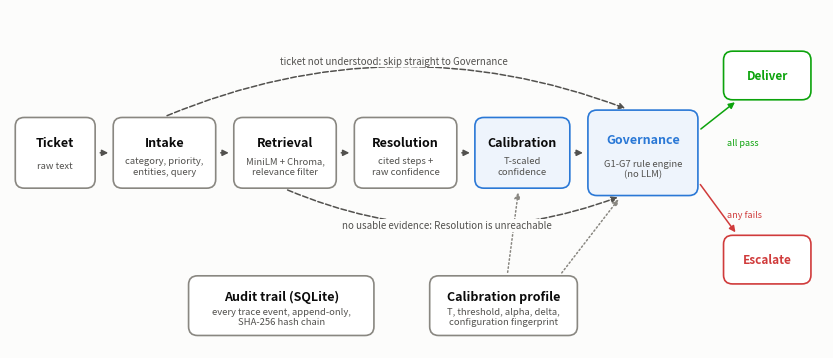

Here is the Python script that generated this plot: (Note: this script raises an exception after producing the figure.)
"""Draw Fig. 1 of the research paper (system architecture). Run from the repo root."""
import matplotlib

matplotlib.use("Agg")
import matplotlib.pyplot as plt  # noqa: E402
from matplotlib.patches import FancyArrowPatch, FancyBboxPatch  # noqa: E402

INK, INK2, MUTED, SURF = "#0b0b0b", "#52514e", "#898781", "#fcfcfb"
ACC, GOOD, BAD, SOFT = "#2a78d6", "#0ca30c", "#d03b3b", "#eef4fc"

fig, ax = plt.subplots(figsize=(10.5, 4.4), dpi=220)
fig.patch.set_facecolor(SURF)
ax.set_facecolor(SURF)
ax.set_xlim(0, 108)
ax.set_ylim(-2, 44)
ax.axis("off")


def box(x, y, w, h, title, sub="", edge=MUTED, fill="#ffffff", tc=INK):
    ax.add_patch(FancyBboxPatch((x, y), w, h, boxstyle="round,pad=0.3,rounding_size=1.2", fc=fill, ec=edge, lw=1.2))
    if sub:
        ax.text(x + w / 2, y + h * 0.66, title, ha="center", va="center", fontsize=9, weight="bold", color=tc)
        ax.text(x + w / 2, y + h * 0.30, sub, ha="center", va="center", fontsize=6.8, color=INK2)
    else:
        ax.text(x + w / 2, y + h / 2, title, ha="center", va="center", fontsize=8.5, weight="bold", color=tc)


def arrow(x1, y1, x2, y2, color=INK2, ls="-", rad=0.0):
    ax.add_patch(FancyArrowPatch((x1, y1), (x2, y2), arrowstyle="-|>", mutation_scale=9, color=color, lw=1.1,
                                 linestyle=ls, connectionstyle=f"arc3,rad={rad}"))


y, h = 20, 9
box(1, y, 10, h, "Ticket", "raw text")
box(14, y, 13, h, "Intake", "category, priority,\nentities, query")
box(30, y, 13, h, "Retrieval", "MiniLM + Chroma,\nrelevance filter")
box(46, y, 13, h, "Resolution", "cited steps +\nraw confidence")
box(62, y, 12, h, "Calibration", "T-scaled\nconfidence", edge=ACC, fill=SOFT)
box(77, y - 1, 14, h + 2, "Governance", "G1-G7 rule engine\n(no LLM)", edge=ACC, fill=SOFT, tc=ACC)
box(95, 32, 11, 6, "Deliver", edge=GOOD, tc=GOOD)
box(95, 7, 11, 6, "Escalate", edge=BAD, tc=BAD)
for a, b in ((11, 14), (27, 30), (43, 46), (59, 62), (74, 77)):
    arrow(a + 0.6, y + h / 2, b - 0.6, y + h / 2)
arrow(91.4, y + 7.5, 96.5, 31.6, color=GOOD)
arrow(91.4, y + 0.5, 96.5, 13.4, color=BAD)
ax.text(95.2, 25.5, "all pass", fontsize=6.5, color=GOOD)
ax.text(95.2, 15.8, "any fails", fontsize=6.5, color=BAD)
arrow(36.5, y - 0.4, 81, y - 1.4, ls="--", rad=0.2)
ax.text(58, 14.2, "no usable evidence: Resolution is unreachable", fontsize=7, color=INK2, ha="center",
        bbox=dict(fc=SURF, ec="none", pad=1))
arrow(20.5, y + h + 0.4, 82, y + h + 1.4, ls="--", rad=-0.2)
ax.text(51, 36.6, "ticket not understood: skip straight to Governance", fontsize=7, color=INK2, ha="center",
        bbox=dict(fc=SURF, ec="none", pad=1))
box(56, 0, 19, 7.5, "Calibration profile", "T, threshold, alpha, delta,\nconfiguration fingerprint")
arrow(66, 7.9, 67.5, y - 0.5, color=MUTED, ls=":")
arrow(73, 7.9, 81, y - 1.5, color=MUTED, ls=":")
box(24, 0, 24, 7.5, "Audit trail (SQLite)", "every trace event, append-only,\nSHA-256 hash chain")
fig.savefig("docs/research/figures/architecture.png", facecolor=SURF, bbox_inches="tight")
